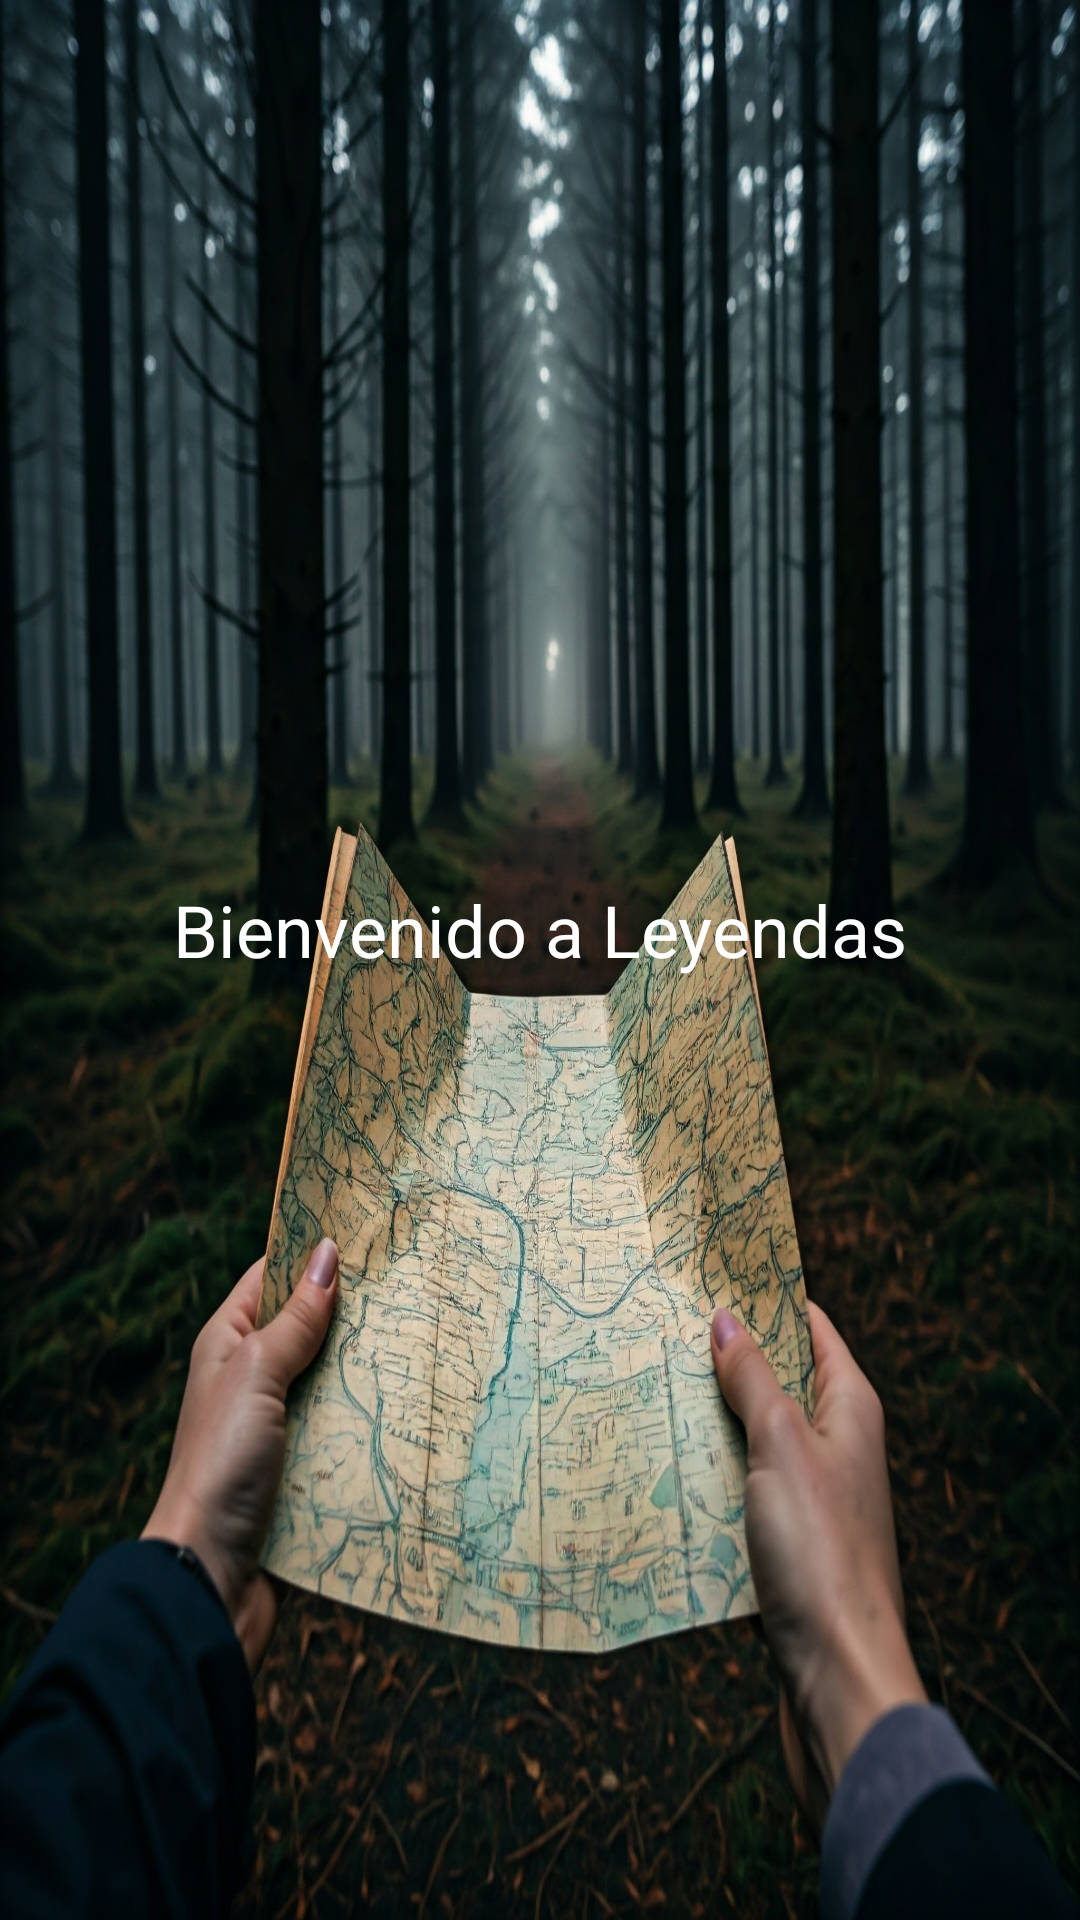

Reconstruct the res/layout file that produces this screen, plus the resources it refers to.
<!-- AndroidManifest.xml: activity theme Theme.AppCompat.Light.DarkActionBar -->
<!-- res/layout/activity_home.xml -->
<?xml version="1.0" encoding="utf-8"?>
<androidx.drawerlayout.widget.DrawerLayout xmlns:android="http://schemas.android.com/apk/res/android"
    xmlns:app="http://schemas.android.com/apk/res-auto"
    android:id="@+id/drawer_layout"
    android:layout_width="match_parent"
    android:layout_height="match_parent">

    
    <androidx.coordinatorlayout.widget.CoordinatorLayout
        android:layout_width="match_parent"
        android:layout_height="match_parent">


        
        <LinearLayout
            android:layout_width="match_parent"
            android:layout_height="match_parent"
            android:gravity="center"
            android:orientation="vertical"
            android:background="@drawable/map">

            <TextView
                android:layout_width="wrap_content"
                android:layout_height="wrap_content"
                android:text="Bienvenido a Leyendas"
                android:textSize="24sp"
                android:textColor="@android:color/white"
                android:layout_marginBottom="20dp" />
        </LinearLayout>
    </androidx.coordinatorlayout.widget.CoordinatorLayout>

    
    <com.google.android.material.navigation.NavigationView
        android:id="@+id/nav_view"
        android:layout_width="wrap_content"
        android:layout_height="match_parent"
        android:layout_gravity="start"
        android:background="#F4F1F1"
        app:headerLayout="@layout/nav_header"
        app:menu="@menu/menu_home" />

</androidx.drawerlayout.widget.DrawerLayout>
<!-- res/layout/nav_header.xml (included above) -->
<?xml version="1.0" encoding="utf-8"?>
<LinearLayout xmlns:android="http://schemas.android.com/apk/res/android"
    android:layout_width="match_parent"
    android:layout_height="wrap_content"
    android:orientation="vertical"
    android:padding="16dp"
    android:background="@color/black">
    <ImageView
        android:layout_width="150dp"
        android:layout_height="150dp"
        android:src="@drawable/icono"
        android:scaleType="centerCrop"
        android:layout_gravity="center"/>

    <TextView
        android:layout_width="match_parent"
        android:layout_height="wrap_content"
        android:text="Usuario"
        android:textColor="@android:color/white"
        android:textSize="18sp"
        android:gravity="center" />
    <TextView
        android:id="@+id/tv_user_email"
        android:layout_width="match_parent"
        android:layout_height="wrap_content"
        android:text="Correo del usuario"
        android:textColor="@android:color/white"
        android:textSize="16sp"
        android:gravity="center"
        android:paddingTop="8dp"/>
</LinearLayout>
<!-- resources referenced by this layout -->
<resources>
  <!-- drawable icono: png bitmap (drawable, 700474 bytes) -->
  <!-- drawable map: jpg bitmap (drawable, 413333 bytes) -->
  <!-- not gathered from this repository: default colours our renderer supplied (Android Studio template values) -->
  <color name="black">#FF000000</color>
</resources>
